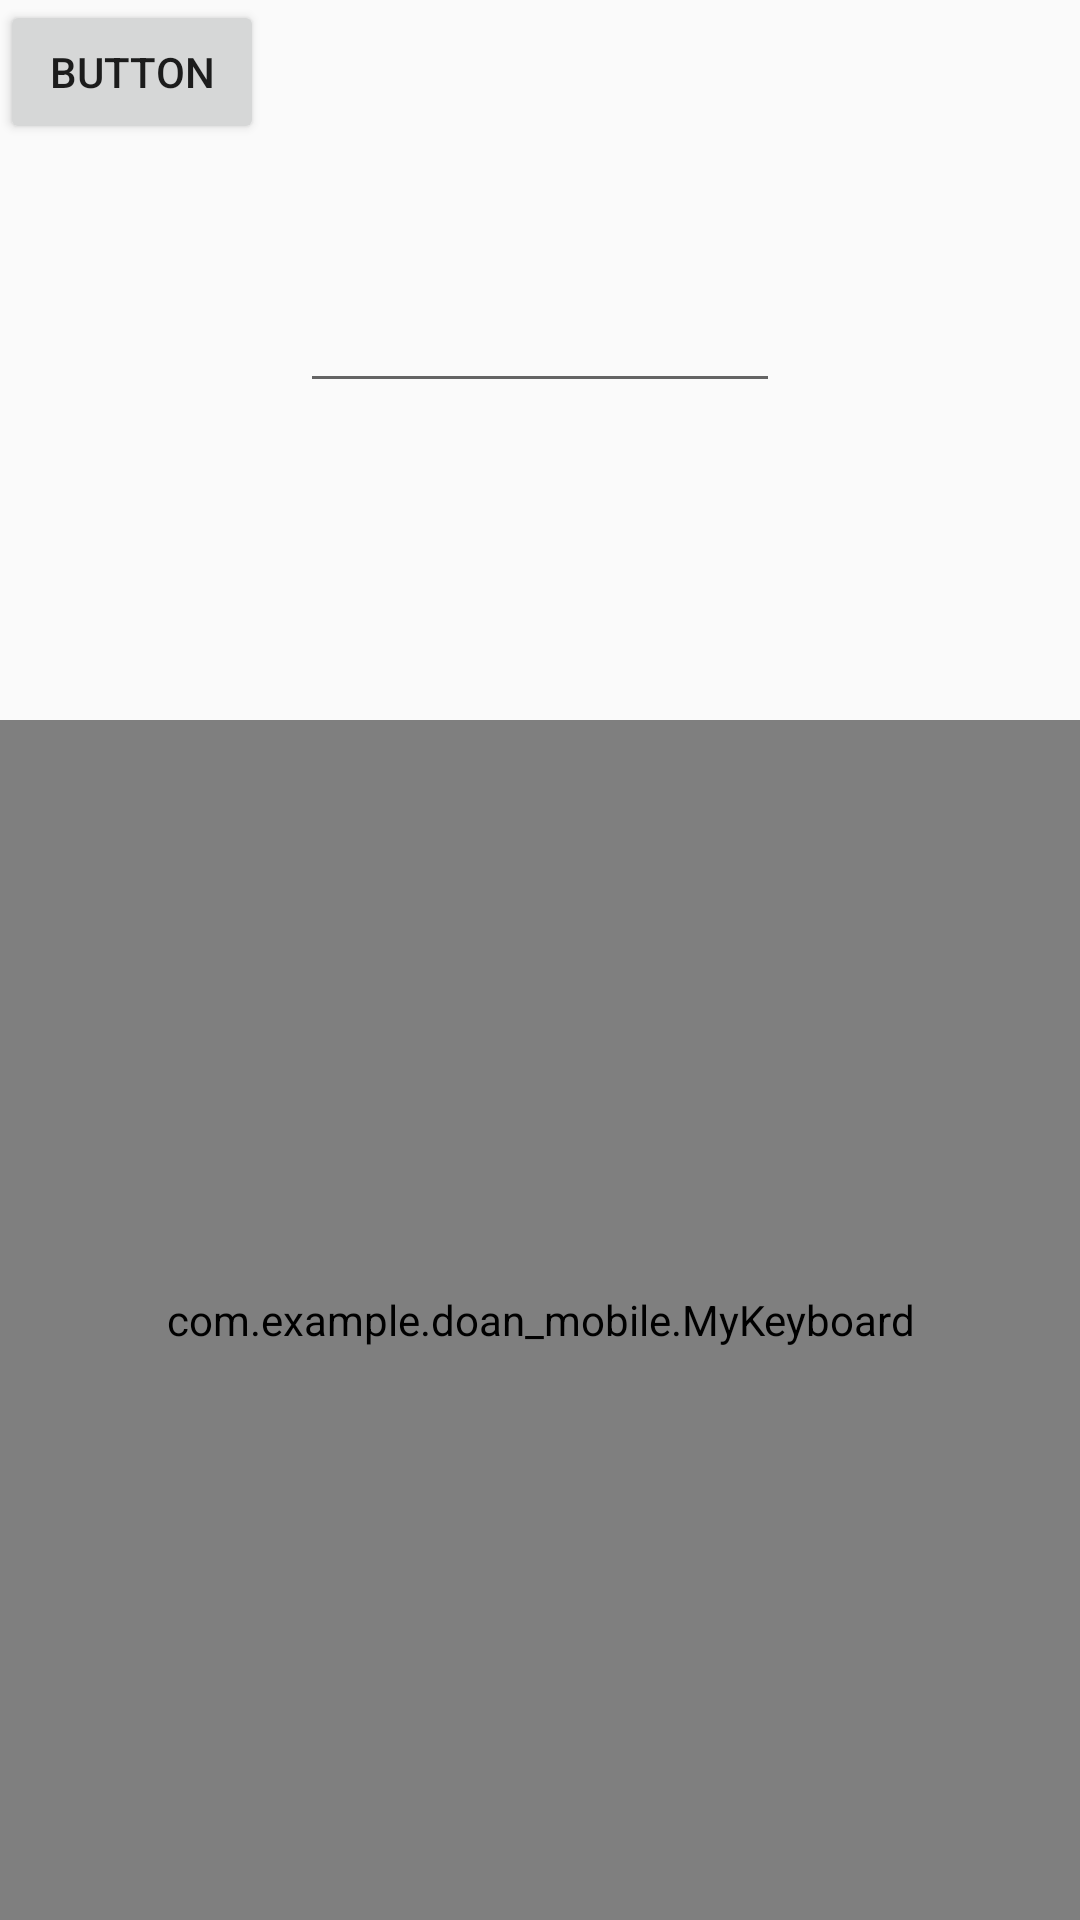

Layout XML and referenced resources for this Android screen:
<!-- AndroidManifest.xml: application theme AppTheme -->
<!-- res/layout/activity_main4.xml -->
<?xml version="1.0" encoding="utf-8"?>
<RelativeLayout
    xmlns:android="http://schemas.android.com/apk/res/android"
    xmlns:tools="http://schemas.android.com/tools"
    android:layout_width="match_parent"
    android:layout_height="match_parent"
    tools:context=".MainActivity">

    <EditText
        android:id="@+id/editText"
        android:layout_width="match_parent"
        android:layout_height="wrap_content"
        android:textColorHint="@android:color/holo_purple"
        android:layout_margin="100dp"
        android:padding="5dp"
        android:layout_alignParentTop="true"/>

    <com.example.doan_mobile.MyKeyboard
        android:id="@+id/keyboard"
        android:layout_width="match_parent"
        android:layout_height="400dp"
        android:orientation="vertical"
        android:layout_alignParentBottom="true"/>

    <Button
        android:id="@+id/button"
        android:layout_width="wrap_content"
        android:layout_height="wrap_content"
        android:text="Button" />

</RelativeLayout>
<!-- resources referenced by this layout -->
<resources>
  <style name="AppTheme" parent="Theme.AppCompat.Light.DarkActionBar">
          
          <item name="colorPrimary">@color/colorPrimary</item>
          <item name="colorPrimaryDark">@color/colorPrimaryDark</item>
          <item name="colorAccent">@color/colorAccent</item>
      </style>
  <!-- not gathered from this repository: default colours our renderer supplied (Android Studio template values) -->
  <color name="colorPrimary">#FF6200EE</color>
  <color name="colorPrimaryDark">#FF3700B3</color>
  <color name="colorAccent">#FF03DAC5</color>
</resources>
